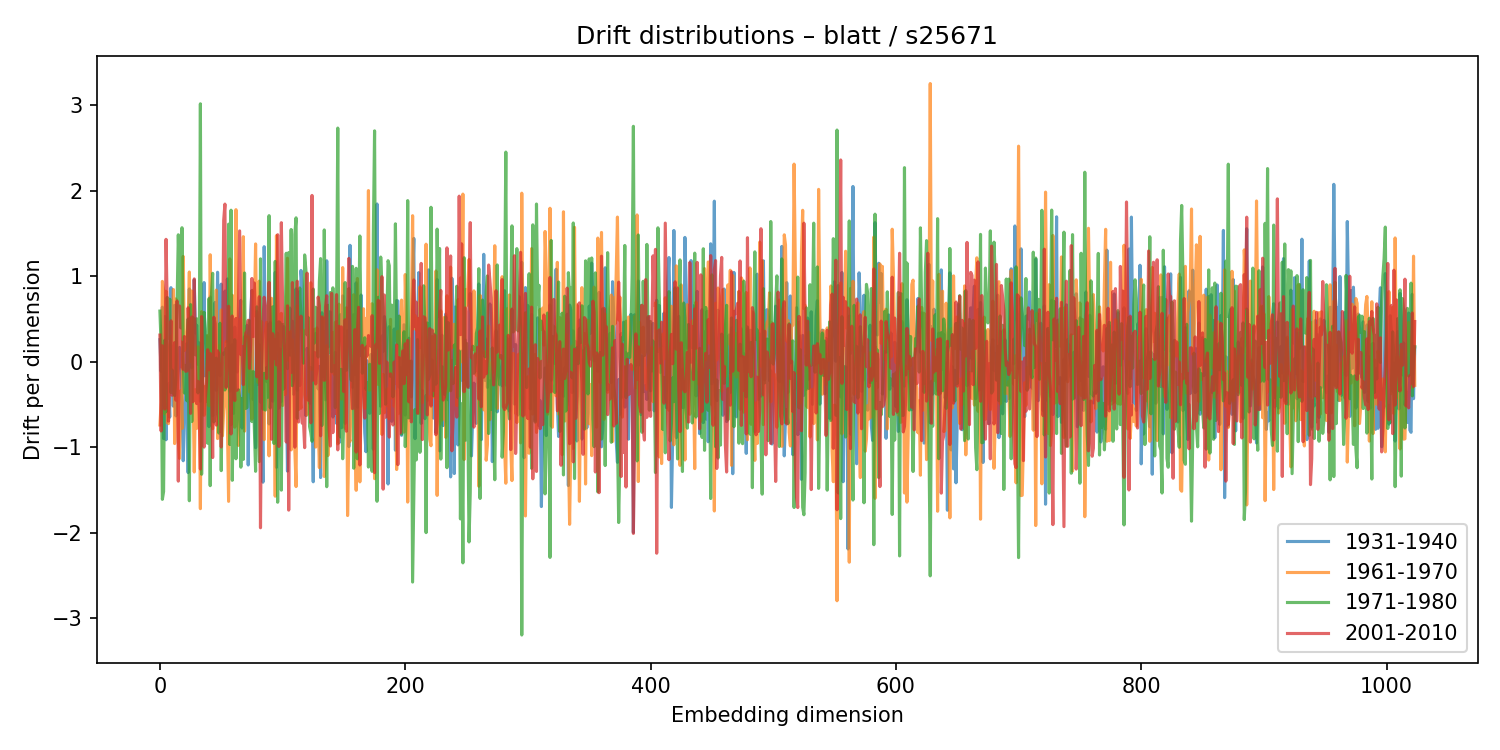

Source data for this figure (header and first rows):
1931-1940, 1961-1970, 1971-1980, 2001-2010
0.2565, -0.7401, 0.5915, 0.3109
-0.1143, -0.4772, 0.19, -0.8102
0.6367, 0.9389, -1.61, 0.1855
-0.8987, 0.8341, -1.519, -0.1586
0.5277, -0.6097, 0.2511, -0.5549
-0.9129, 0.8236, -0.5855, 1.43
-0.3196, -0.7109, 0.751, 0.6079
-0.2598, -0.7246, 0.2792, -0.695
-0.6491, 0.1865, 0.7308, -0.06435
0.8653, 0.299, -0.3611, 0.4776
0.5084, -0.08067, -0.09793, -0.3936
-0.5201, 0.8437, -0.3669, -0.05507
0.6585, -0.9573, -0.3968, 0.2235
-0.6338, 0.734, -0.2106, -0.4497
-0.3536, 0.1524, 0.6834, 0.7089
0.02791, -0.9147, 1.483, -1.396
0.1668, -1.131, 0.8977, 0.6511
0.05548, -0.3387, 0.3951, -0.05848
-0.4552, -0.7814, 1.566, 0.2267
-1.159, 1.23, 0.009612, -0.09012
-0.7097, 0.1314, -0.367, 0.2944
-0.3283, 0.1555, -0.04287, -0.1125
0.2139, 0.2732, -0.457, -0.1088
-1.297, 0.4878, 0.499, 0.6299
0.8501, 1.048, -1.626, 0.2968
0.05642, -0.0003445, 0.6671, -0.6038
-0.06904, 0.8263, -0.6999, 0.5219
0.2329, -0.2244, 0.5156, -0.4676
0.9555, -1.29, 0.1636, 0.9677
0.3376, -0.3297, 0.07948, -0.03581
0.4257, -0.7803, 0.5021, -0.4904
-0.03184, 0.1742, -0.3653, -0.2294
0.2205, -0.03979, -0.1342, -0.5858
-0.4647, -1.718, 3.015, -1.255
-0.3514, 0.5844, -1.316, 0.527
-0.1427, -0.46, 0.195, -0.09663
0.9247, -0.6269, 0.5768, -0.9986
-0.1661, -0.289, 0.3897, -0.4314
0.2995, -0.4643, 0.08264, -0.2467
0.2783, 0.3066, -0.9542, 0.1397
-0.759, -0.5159, 0.7365, -0.094
0.7569, 1.25, -1.45, 0.0963
-0.4755, 0.1234, 0.779, -0.1754
-0.6335, -0.7832, 1.033, -1.121
0.3945, 0.1702, -0.7056, 0.5194
0.6931, -0.0101, -0.6179, 0.4451
-0.3351, 0.8373, 0.04217, -0.7414
1.045, -0.899, -0.194, 0.1261
-0.02854, 0.1852, -0.8331, 0.09041
-0.1657, -0.8163, 0.4491, -0.1946
0.9065, 0.6051, -1.274, -0.9973
0.2503, -0.8675, -0.105, 0.01476
0.08346, -0.5702, 0.1037, 1.651
0.8253, -0.4073, -0.3311, 1.843
0.2385, 0.2364, 0.1555, -0.3014
0.9676, -0.7166, -0.2812, 0.1673
0.4183, -1.633, 1.608, 0.6484
-0.3459, 1.202, -0.969, -0.02958
-0.2173, -0.7368, 1.771, -0.8452
0.1986, 0.7766, -1.387, 0.5338
... 964 more rows
